Run: headless pygame with SDL's dummy video driver; simulated clock (each Clock.tick advances the game by its frame time, no real sleeping); random seed 0; keys injected as events and as key.get_pressed() state; no mouse input.
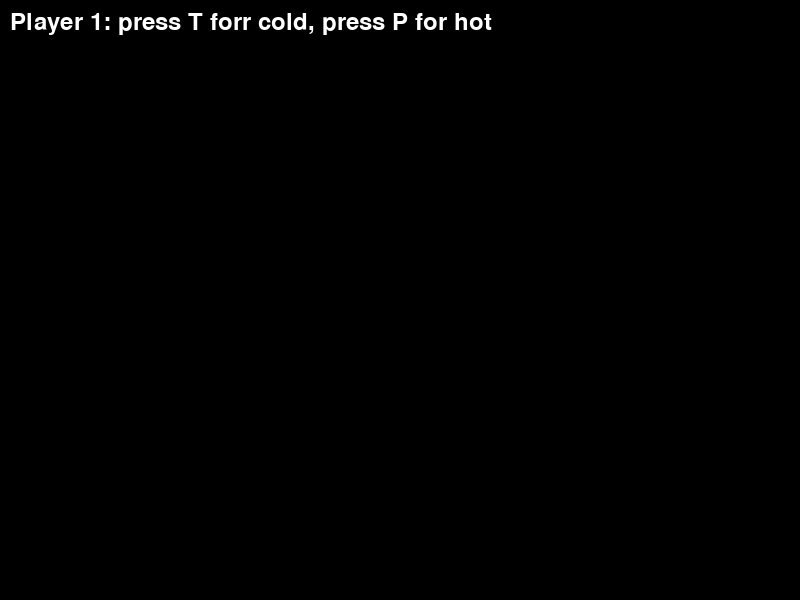
Frame 1 of 4 · flips 1–60 · no input
Frame 2 of 4 · flips 61–180 · tapped SPACE, RETURN · held RIGHT (→), D · screen unchanged from frame 1, image omitted
Frame 3 of 4 · flips 181–300 · held DOWN (↓), S · screen unchanged from frame 2, image omitted
Frame 4 of 4 · flips 301–420 · held LEFT (←), A, UP (↑), W · screen unchanged from frame 3, image omitted

The pygame program that drew these frames:

import random
from typing import *

import pygame as pygame

SCREEN_WIDTH: int = 800
SCREEN_HEIGHT: int = 600
WINDOWS_SIZE: Tuple[int, int] = (SCREEN_WIDTH, SCREEN_HEIGHT)

DISPLAY: pygame.Surface = pygame.display.set_mode(WINDOWS_SIZE)
import pygame


class NewController:
    def __init__(self):
        self.is1Pressed: bool = False
        self.isTPressed: bool = False
        self.isPPressed: bool = False
        self.isOPressed: bool = False

        pygame.init()


    def keyPress(self, state: "GameState"):
        for event in pygame.event.get():

            if event.type == pygame.KEYDOWN:

                if event.key == pygame.K_1:
                    self.is1Pressed = True
                elif event.key == pygame.K_t:
                    self.isTPressed = True
                elif event.key == pygame.K_p:
                    self.isPPressed = True
                elif event.key == pygame.K_o:
                    self.isOPressed = True

            elif event.type == pygame.KEYUP:
                if event.key == pygame.K_1:
                    self.is1Pressed = False
                elif event.key == pygame.K_t:
                    self.isTPressed = False
                elif event.key == pygame.K_p:
                    self.isPPressed = False
                elif event.key == pygame.K_o:
                    self.isOPressed = False

class Dice:
    def __init__(self, sides: int):
        self.sides = sides
        self.rolls = []

    def roll(self) -> int:
        roll_result = random.randint(1, self.sides)
        self.rolls.append(roll_result)
        return roll_result

    def add(self):
        return self.rolls[0] + self.rolls[1]

# Example usage




class DiceGame(Dice, NewController):
    def __init__(self, sides: int):
        super().__init__(sides)
        NewController.__init__(self)
        self.game_state = "player_1_declare_intent_stage"
        self.font = pygame.font.Font(None, 36)
        self.player_1_turn = False
        self.player_2_turn = False
        self.player1pile = 10
        self.player2pile = 10
        self.ante = 1000

    def start(self):
        running = True
        while running:
            self.update()
            self.draw()
            for event in pygame.event.get():
                if event.type == pygame.QUIT:
                    running = False
            pygame.display.update()



    def cold_bet(self):
        print("player 1 pile is:" + str(self.player1pile))
        print("your ante is:" + str(self.ante))
        self.roll()
        if rolls[0] == 1 and rolls[1] == 1:
            print("snake eyes")
        elif rolls[0] == 2 and rolls[1] == 2:
            print("Double twos")
        elif rolls[0] == 3 and rolls[1] == 3:
            print("double threes")
        elif self.add() == 8:
            print("it adds to 8")
        elif self.add() == 7 or self.add() == 9 or self.add() == 11:
            print("you got a 7, 8, or 9")
        else:
            print("no luck this round")

    def hot_bet(self):
        if rolls[0] == 1 and rolls[1] == 1:
            print("snake eyes")
        elif rolls[0] == 2 and rolls[1] == 2:
            print("Double twos")
        elif rolls[0] == 3 and rolls[1] == 3:
            print("double threes")

        elif rolls[0] == 4 and rolls[1] == 4:
            print("Double twos")
        elif rolls[0] == 5 and rolls[1] == 5:
            print("double fives")
        elif rolls[0] == 6 and rolls[1] == 6:
            print("double sixes")

        elif self.add() == 3 or self.add() == 5 or self.add() == 7 or self.add() == 9 or self.add() == 11:
            print("roll a 1d100 and win double the amount")



    def update(self):
        self.keyPress(self.game_state)
        if self.game_state == "player_1_declare_intent_stage":
            if self.isTPressed:
                self.cold_bet()
            elif self.isPPressed:
                self.hot_bet()
        elif self.game_state == "player_2_declare_intent_stage":
            if self.isTPressed:
                self.cold_bet()
            elif self.isPPressed:
                self.hot_bet()


    def draw(self):
        DISPLAY.fill((0,0,0))

        if self.game_state == "player_1_declare_intent_stage":
            DISPLAY.blit(self.font.render(f"Player 1: press T forr cold, press P for hot", True, (255, 255, 255)), (10, 10))

        elif self.game_state == "player_2_declare_intent_stage":
            DISPLAY.blit(self.font.render(f"Player 2: press T forr cold, press P for hot", True, (255, 255, 255)), (10, 10))




game = DiceGame(6)
game.start()
